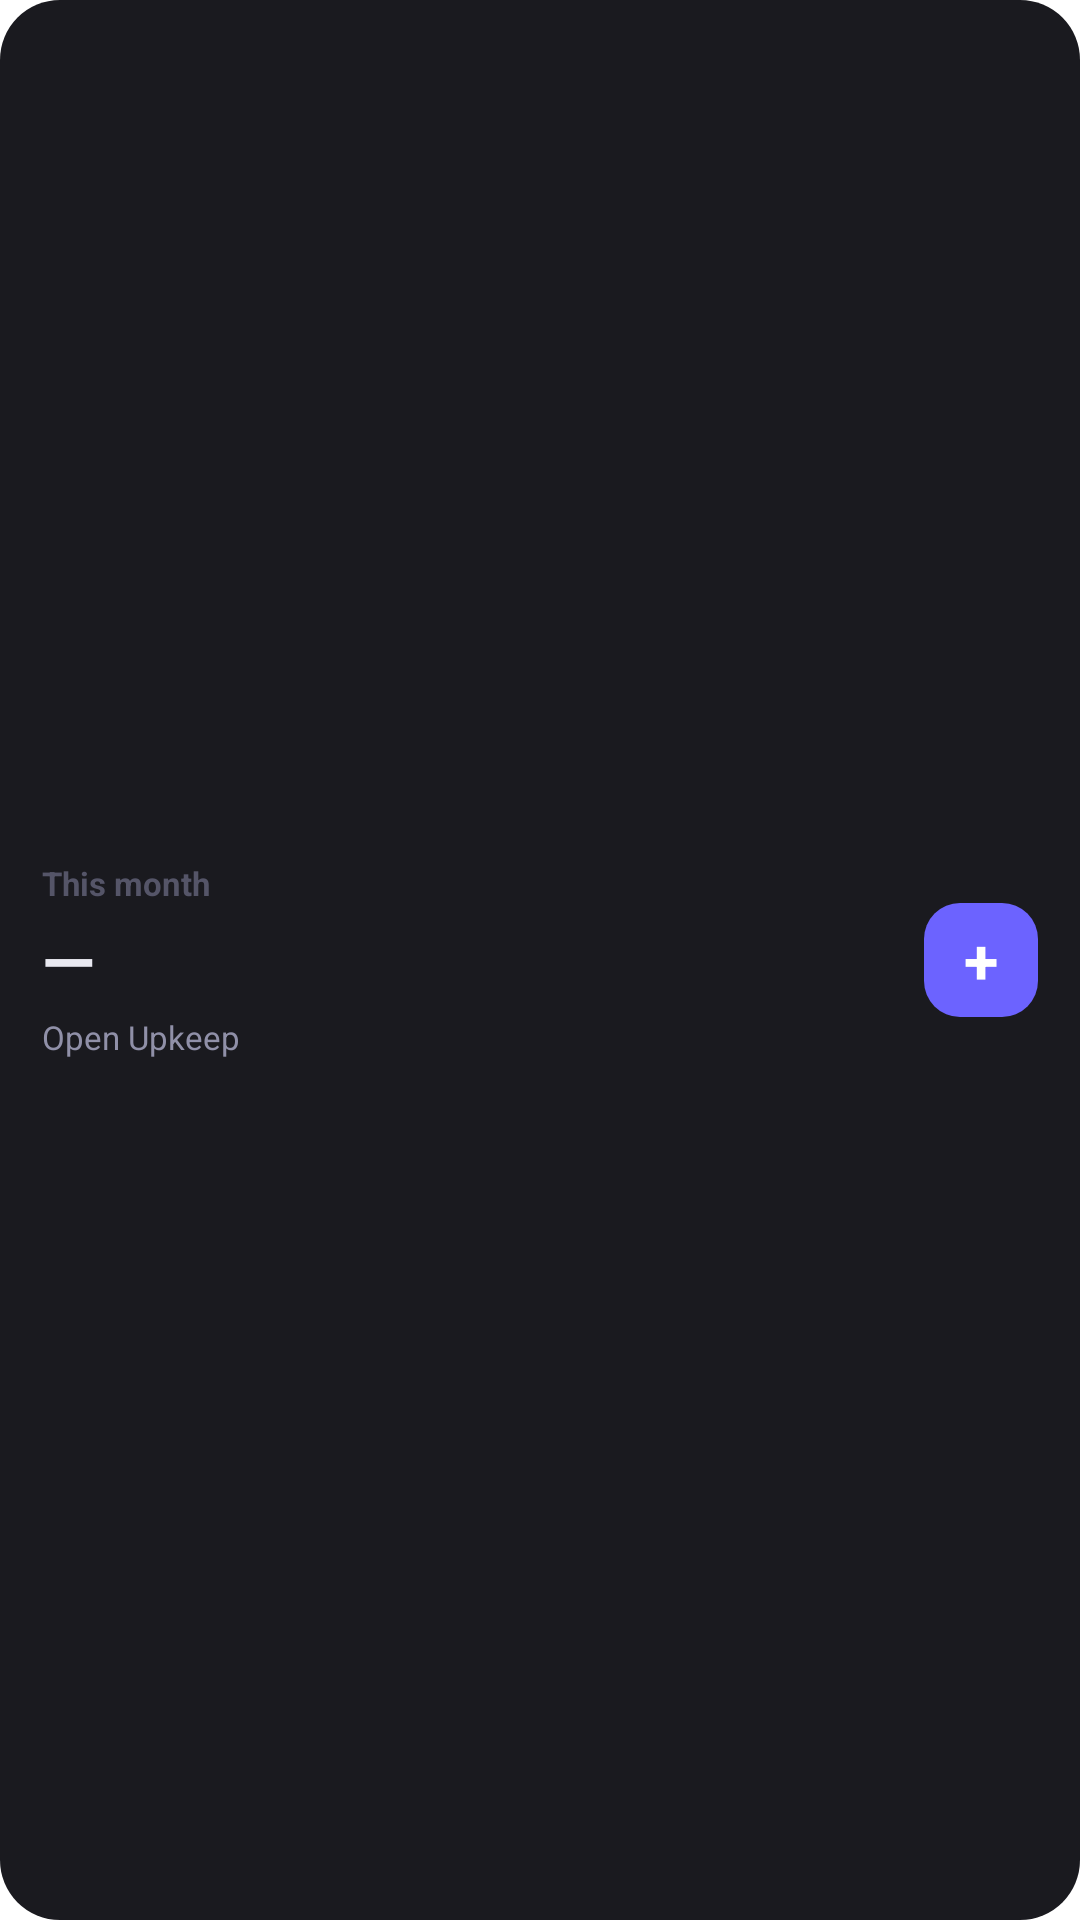

This screen was rendered from an Android layout file. Write that file and the resources it references.
<!-- AndroidManifest.xml: fallback theme Theme.MaterialComponents.DayNight.NoActionBar -->
<!-- res/layout/expense_widget.xml -->
<?xml version="1.0" encoding="utf-8"?>
<LinearLayout xmlns:android="http://schemas.android.com/apk/res/android"
    android:id="@+id/expense_widget_root"
    android:layout_width="match_parent"
    android:layout_height="match_parent"
    android:orientation="horizontal"
    android:gravity="center_vertical"
    android:background="@drawable/widget_background"
    android:padding="14dp">

    <LinearLayout
        android:layout_width="0dp"
        android:layout_height="wrap_content"
        android:layout_weight="1"
        android:orientation="vertical">

        <TextView
            android:layout_width="wrap_content"
            android:layout_height="wrap_content"
            android:text="This month"
            android:textColor="@color/widget_muted"
            android:textSize="11sp"
            android:textStyle="bold" />

        <TextView
            android:id="@+id/expense_month"
            android:layout_width="match_parent"
            android:layout_height="wrap_content"
            android:layout_marginTop="3dp"
            android:text="—"
            android:textColor="@color/widget_text"
            android:textSize="23sp"
            android:textStyle="bold"
            android:maxLines="1"
            android:ellipsize="end" />

        <TextView
            android:id="@+id/expense_30d"
            android:layout_width="match_parent"
            android:layout_height="wrap_content"
            android:layout_marginTop="3dp"
            android:text="Open Upkeep"
            android:textColor="@color/widget_secondary_text"
            android:textSize="11sp"
            android:maxLines="1"
            android:ellipsize="end" />
    </LinearLayout>

    <TextView
        android:id="@+id/expense_add"
        android:layout_width="38dp"
        android:layout_height="38dp"
        android:layout_marginStart="10dp"
        android:background="@drawable/widget_button"
        android:gravity="center"
        android:text="+"
        android:textColor="#FFFFFF"
        android:textSize="21sp"
        android:textStyle="bold"
        android:contentDescription="@string/add_expense_action" />

</LinearLayout>
<!-- resources referenced by this layout -->
<resources>
  <color name="widget_muted">#555568</color>
  <color name="widget_secondary_text">#9090A8</color>
  <color name="widget_text">#E8E8F0</color>
  <!-- drawable widget_background (drawable) -->
  <?xml version="1.0" encoding="utf-8"?>
  <shape xmlns:android="http://schemas.android.com/apk/res/android"
      android:shape="rectangle">
      <solid android:color="@color/widget_surface" />
      <corners android:radius="20dp" />
  </shape>
  <!-- drawable widget_button (drawable) -->
  <?xml version="1.0" encoding="utf-8"?>
  <shape xmlns:android="http://schemas.android.com/apk/res/android"
      android:shape="rectangle">
      <solid android:color="@color/widget_primary" />
      <corners android:radius="12dp" />
  </shape>
  <string name="add_expense_action">Add expense</string>
  <color name="widget_surface">#1A1A1F</color>
  <color name="widget_primary">#6C63FF</color>
</resources>
